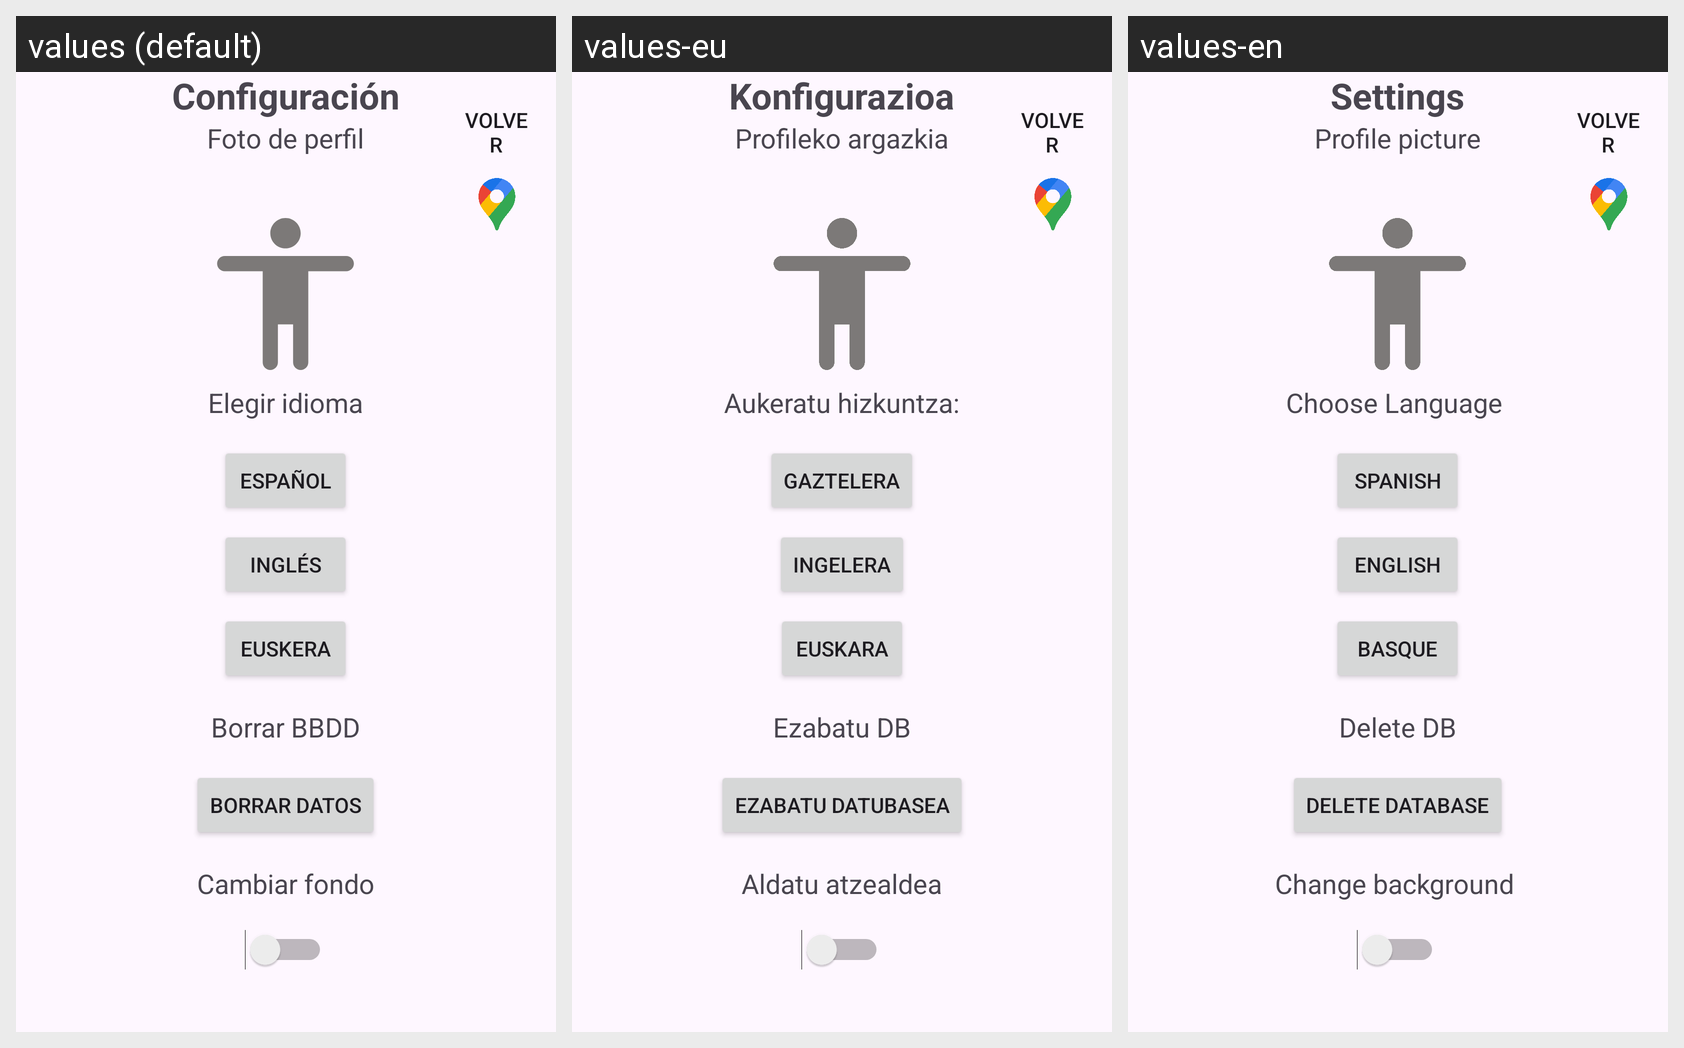

Locale-by-locale string values for the Android screen shown in this grid:
Android screen res/layout/menu_main.xml rendered under 3 locales, left to right: values (default), values-eu, values-en. Device: Nexus 5 (rendered at 1080×1920; each locale shown at half size, 540×960, under a caption strip naming it); theme Theme.Redact_book.
Strings drawn on this screen, with the default value and each locale's value (text and hints the layout hard-codes, and strings that could not be matched under every locale, appear in the picture but are not listed):

configuraci_n
  values: Configuración
  values-eu: Konfigurazioa
  values-en: Settings

foto_de_perfil
  values: Foto de perfil
  values-eu: Profileko argazkia
  values-en: Profile picture

elegir_idioma
  values: Elegir idioma
  values-eu: Aukeratu hizkuntza:
  values-en: Choose Language 

espa_ol
  values: Español
  values-eu: Gaztelera
  values-en: Spanish

ingl_s
  values: Inglés
  values-eu: Ingelera
  values-en: English

euskera
  values: Euskera
  values-eu: Euskara
  values-en: Basque

borrar_bbdd
  values: Borrar BBDD
  values-eu: Ezabatu DB
  values-en: Delete DB

borrar_datos_bot
  values: Borrar datos
  values-eu: Ezabatu DatuBasea
  values-en: Delete Database

cambiar_modo
  values: Cambiar fondo
  values-eu: Aldatu atzealdea
  values-en: Change background
